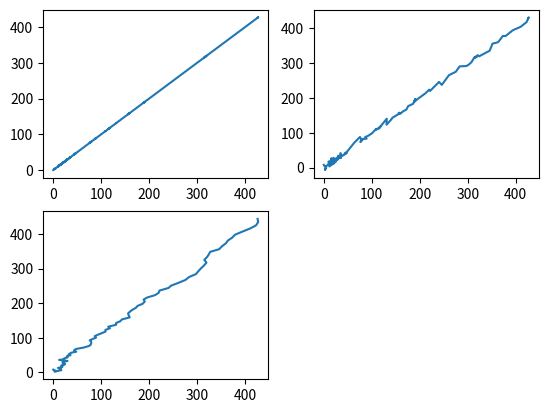

Write Python code to recreate this figure.
import numpy as np
from matplotlib import pyplot as plt

N = 100
a = 0.1
sigmaPsi = 5
sigmaEta = 100
k = np.linspace(1, N, N)
x = k
x[0] = 0
z = np.zeros_like(x)
z[0] = x[0] + np.random.normal(0, sigmaPsi)

for t in range(N-1):
    x[t+1] = x[t] + a*t + np.random.normal(0, sigmaPsi)
    z[t+1] = x[t+1] + np.random.normal(0, sigmaPsi)

plt.subplot(2,2,1)
plt.plot(k, x)
plt.subplot(2,2,2)
plt.plot(k, z)


xOpt = np.zeros_like(x)
xOpt[0]=z[0]
eOpt = np.zeros_like(x)
eOpt[0] = sigmaEta
K = np.zeros_like(x)
K[0] = 0.7

for t in range(N-1):
    eOpt[t+1] = np.sqrt((sigmaEta**2)*(eOpt[t]**2+sigmaPsi**2)/(sigmaEta**2+eOpt[t]**2+sigmaPsi**2))
    K[t+1] = (eOpt[t+1])**2/sigmaEta**2
    xOpt[t+1] = (xOpt[t]+a*t)*(1-K[t+1]) + K[t+1]*z[t+1]

plt.subplot(2,2,3)
plt.plot(k,xOpt)
plt.show()

    